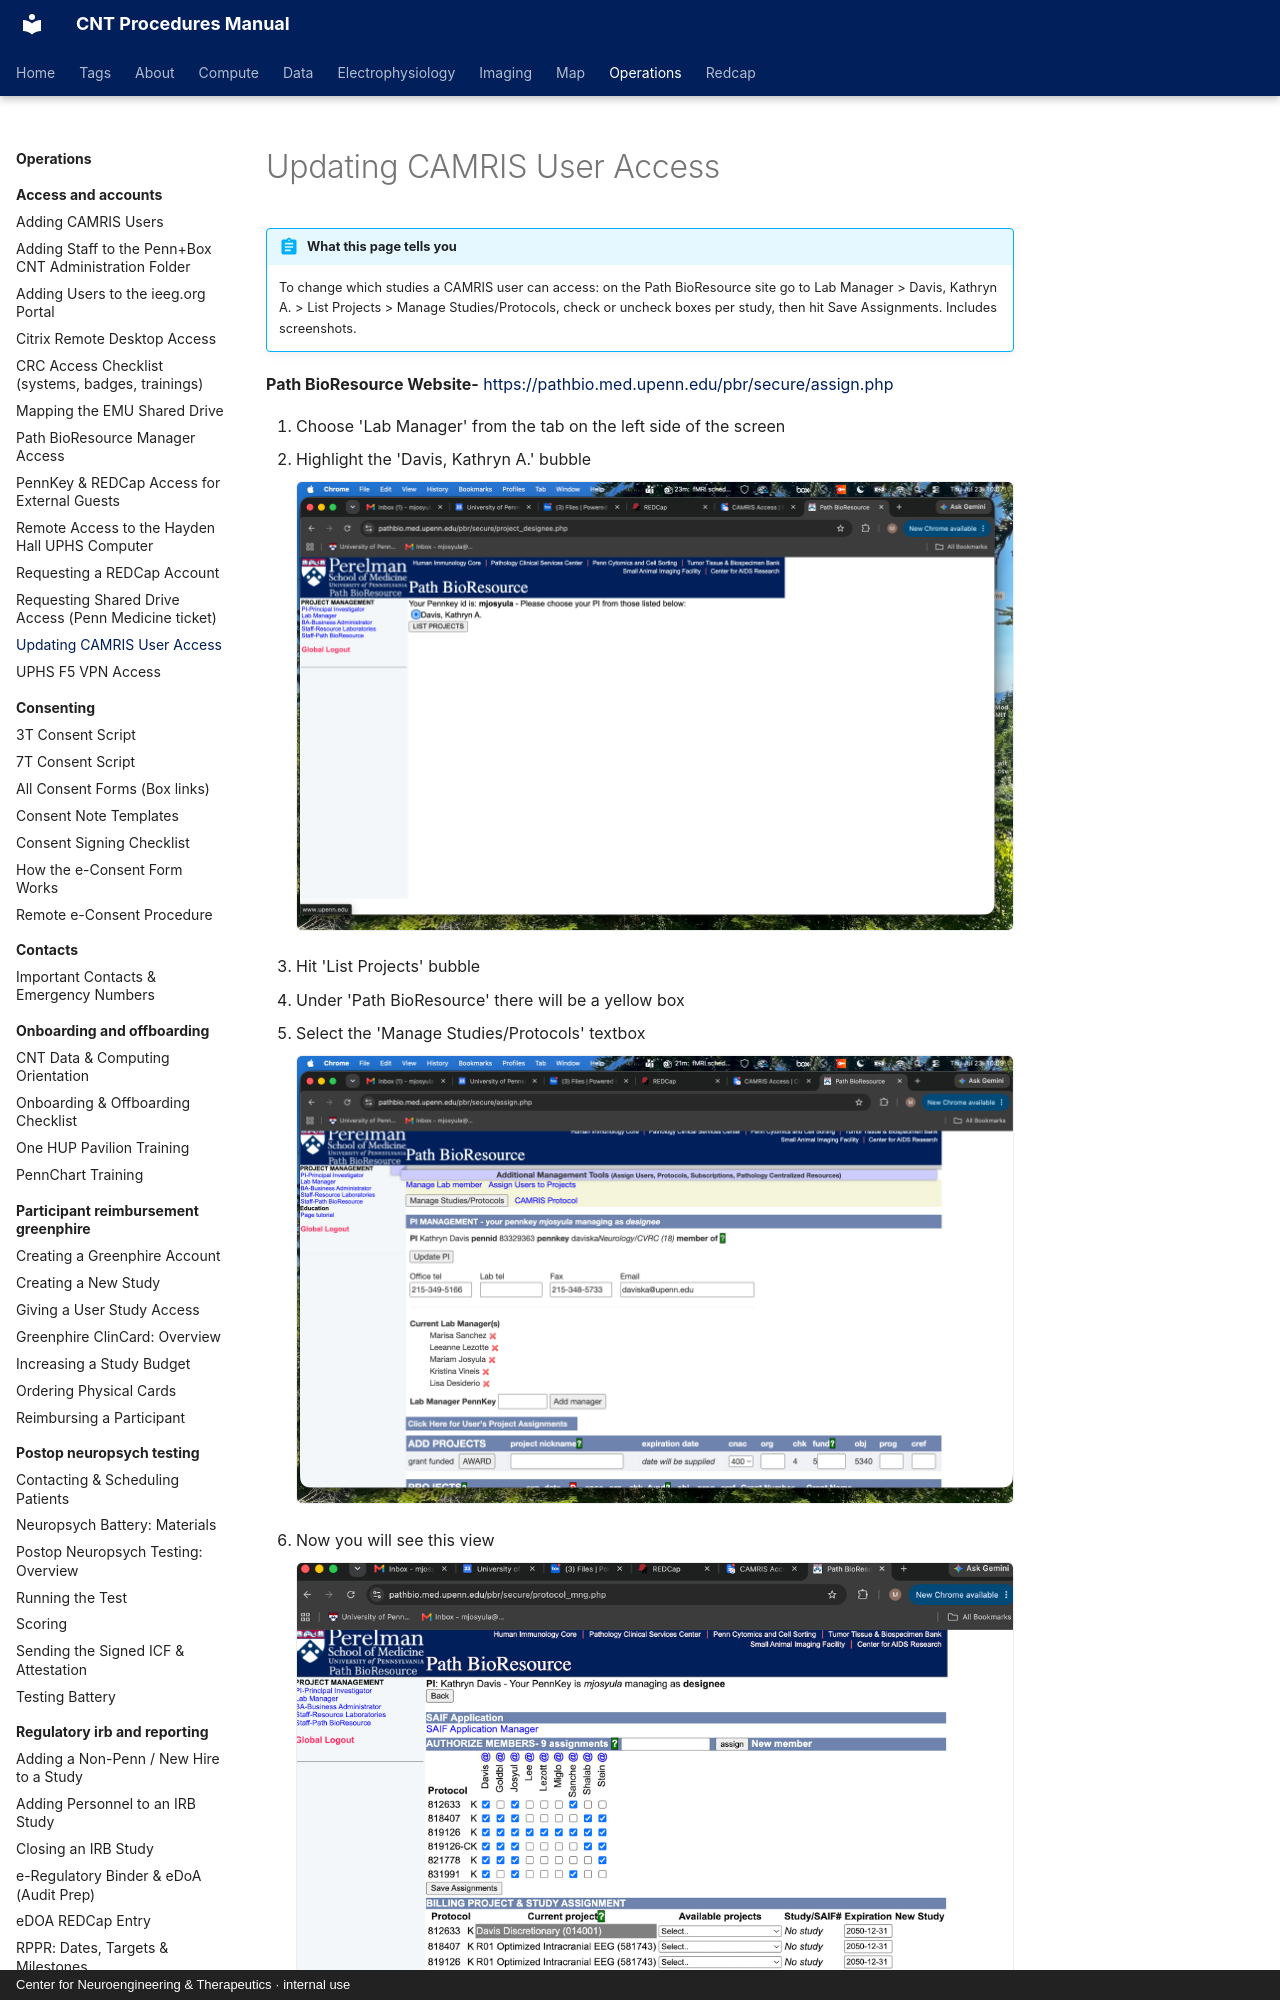

repository: penn-cnt/cnt-procedures · page: operations/access-and-accounts/updating-camris-user-access/index.html · generator: mkdocs · copyright: Center for Neuroengineering & Therapeutics · internal use

---
title: "Updating CAMRIS User Access"
stage: "Data Governance"
roles: [crc, data-rc, analyst, pipeline, pi-manager]
audit: merge
order: 13
---

# Updating CAMRIS User Access

!!! abstract "What this page tells you"
    To change which studies a CAMRIS user can access: on the Path BioResource site go to Lab Manager > Davis, Kathryn A. > List Projects > Manage Studies/Protocols, check or uncheck boxes per study, then hit Save Assignments. Includes screenshots.

**Path BioResource Website-** [https://pathbio.med.upenn.edu/pbr/secure/assign.php](https://pathbio.med.upenn.edu/pbr/secure/assign.php)

1. Choose 'Lab Manager' from the tab on the left side of the screen
2. Highlight the 'Davis, Kathryn A.' bubble
![Path BioResource choose-your-PI page, staff pennkey only](../../assets/operations/updating-camris-user-access/updating-camris-user-access-01.png)

1. Hit 'List Projects' bubble
2. Under 'Path BioResource' there will be a yellow box
3. Select the 'Manage Studies/Protocols' textbox
![Duplicate of Path BioResource PI management page (staff info only)](../../assets/operations/updating-camris-user-access/updating-camris-user-access-02.png)
